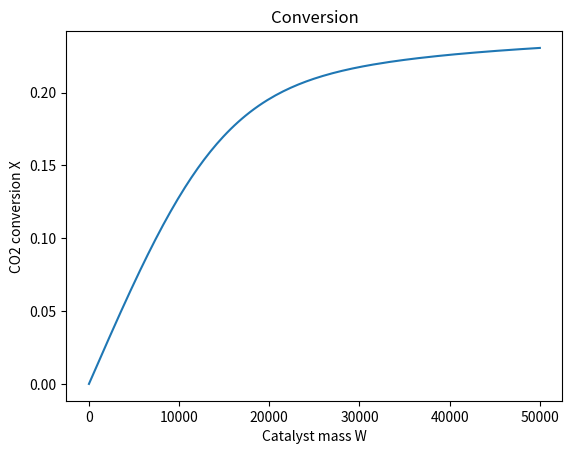
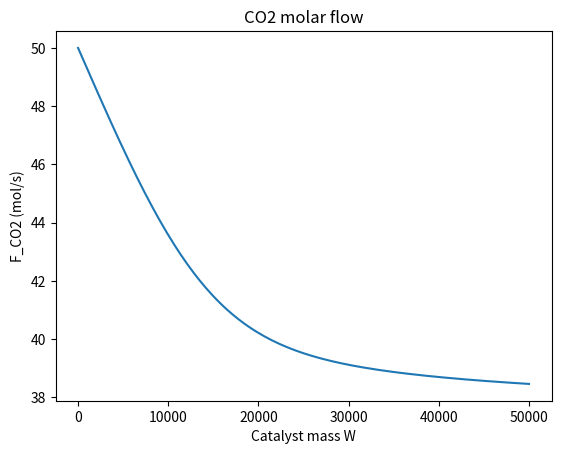
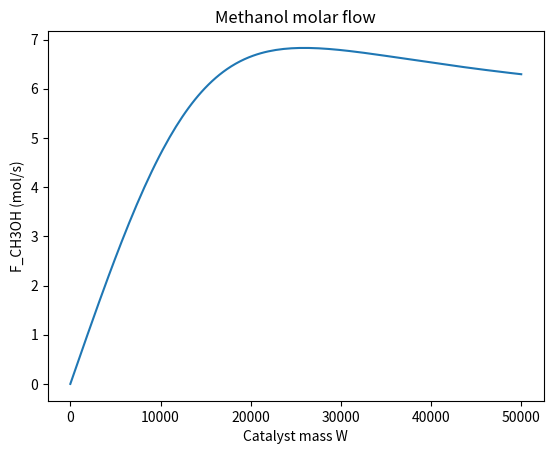
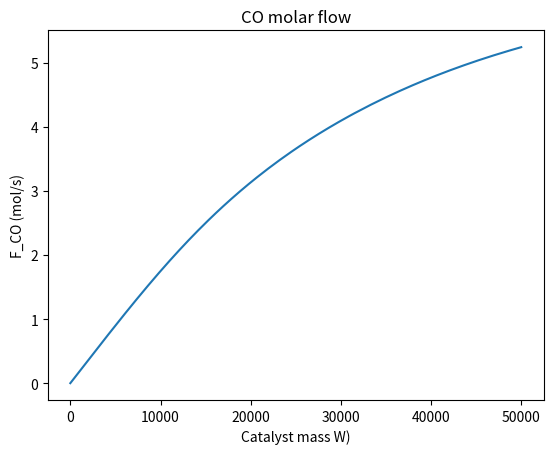

Write the Python code that produced these figures, in order.
import numpy as np
from scipy.integrate import solve_ivp
import matplotlib.pyplot as plt

#A


def consteq(T: float) -> np.ndarray:
    """Equilibrium constants Keq(T) for the two reactions."""
    Keq_ref = np.array([6.428e-6, 2.493e-2], dtype=float)  
    delHr_fit = np.array([-59.032, 38.916], dtype=float) * 1e3 
    R = 8.314
    Tref = 300 + 273.15
    Keq = Keq_ref *np.exp((delHr_fit / R )*(1.0 / Tref - 1.0 / T)) #np.exp?
    return Keq


def r_calc(Pi_bar: np.ndarray, T: float, Keq: np.ndarray) -> np.ndarray: #hittar rateutryck

    PH2, PCO2, PCH3OH, PCO, PH2O = Pi_bar

    Tref = 300 + 273.15
    R = 8.314

    kref = np.array([6.9e-4, 1.8e-3], dtype=float)


    Ea = np.array([35.7, 54.5], dtype=float) * 1e3


    Kref = np.array([0.76, 0.79], dtype=float)  

    
    delHa = np.array([-12.5, -25.9], dtype=float) * 1e3 #ads H = entalpiändring när molekyl adsorberas, högt neg > starkare ads

    k = kref * np.exp(Ea / R * (1.0 / Tref - 1.0 / T))
    K = Kref * np.exp(delHa / R * (1.0 / Tref - 1.0 / T))

    näm = (1.0 + K[1] * PCO2 + np.sqrt(K[0] * PH2)) ** 2

    
    r1 = (k[0] * (PCO2 * PH2 - (PCH3OH * PH2O) /(PH2**2 * Keq[0]))) / näm
    r2 = (k[1]* (PCO2 * PH2**0.5 - (PCO * PH2O) / (Keq[1]*PH2**0.5))) / näm

    return np.array([r1, r2], dtype=float)


def _partials(F: np.ndarray, Ptot_bar: float) -> np.ndarray:
    Ft = np.sum(F)
    y = F / Ft
    return y * Ptot_bar


def pfr_isothermal_rhs(W: float, F: np.ndarray, Ptot_bar: float, T: float) -> np.ndarray:
    """
    Isothermal packed bed reactor:
      dF/dW = nu * r
    where W is catalyst mass [kg cat].
    """
    Pi = _partials(F, Ptot_bar)
    Keq = consteq(T)
    r = r_calc(Pi, T, Keq)  # [r1, r2]

   #stök
    nu = np.array([
        [-3, -1],  # H2
        [-1, -1],  # CO2
        [+1,  0],  # CH3OH
        [ 0, +1],  # CO
        [+1, +1],  # H2O
    ], dtype=float)

    return nu @ r


def run_task_a():
    Ptot_bar = 50.0
    T = 270 + 273.0        # K
    Wtot = 50e3            # kg catalyst

    # Feed: CO2 = 50 mol/s, H2:CO2=3:1
    F0 = np.array([150.0, 50.0, 0.0, 0.0, 0.0], dtype=float)

    sol = solve_ivp(
        fun=lambda W, F: pfr_isothermal_rhs(W, F, Ptot_bar=Ptot_bar, T=T),
        t_span=(0.0, Wtot),
        y0=F0,
        method="BDF",
        atol=1e-10,
        rtol=1e-8
    )

    W = sol.t
    F = sol.y.T  # (n,5)

    X_CO2 = (F0[1] - F[:, 1]) / F0[1]

    # Plots requested in Task A
    plt.figure()
    plt.plot(W, X_CO2)
    plt.xlabel("Catalyst mass W")
    plt.ylabel("CO2 conversion X")
    plt.title("Conversion")

    plt.figure()
    plt.plot(W, F[:, 1])
    plt.xlabel("Catalyst mass W")
    plt.ylabel("F_CO2 (mol/s)")
    plt.title("CO2 molar flow")

    plt.figure()
    plt.plot(W, F[:, 2])
    plt.xlabel("Catalyst mass W")
    plt.ylabel("F_CH3OH (mol/s)")
    plt.title("Methanol molar flow")

    plt.figure()
    plt.plot(W, F[:, 3])
    plt.xlabel("Catalyst mass W)")
    plt.ylabel("F_CO (mol/s)")
    plt.title("CO molar flow")

    plt.show()

    # Optional: print end values
    print("End flows [H2, CO2, CH3OH, CO, H2O] (mol/s):")
    print(F[-1])
    print("End CO2 conversion:", X_CO2[-1])

    return sol


if __name__ == "__main__":
    run_task_a()